Labelled photos from "dataset_preprocessed", an image-classification folder in Charifabenfraj/PlantGuard_AI. The possible labels are: pepper bell bacterial spot, pepper bell healthy, potato early blight, potato healthy, tomato mosaic virus.

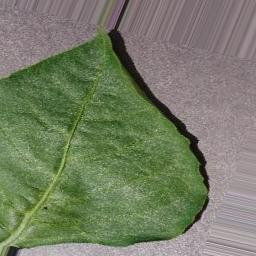
Label: pepper bell healthy

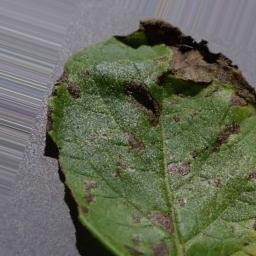
Label: potato early blight

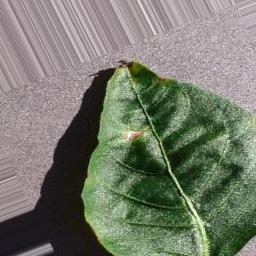
Label: pepper bell bacterial spot

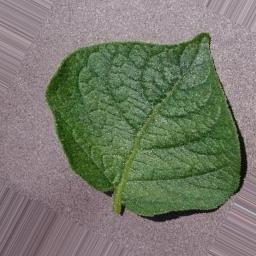
Label: potato healthy

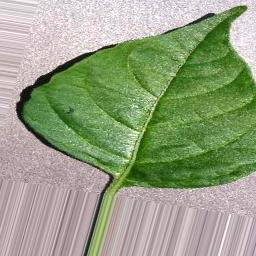
Label: pepper bell healthy

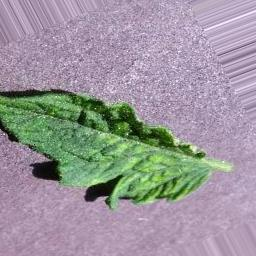
Label: tomato mosaic virus
